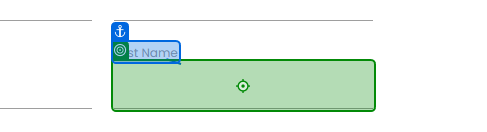
Task: Robotic Enterprise Framework
Workflow: Rpa Challenge

Step 1: type "[in_TransactionItem.SpecificContent("First Name").ToString]" into the text box in window 'Rpa Challenge' (chrome.exe)

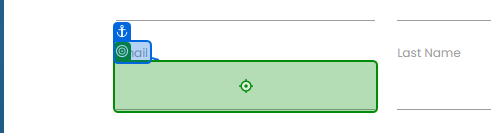
Step 2: type "[in_TransactionItem.SpecificContent("Email").ToString]" into the text box 'e7x0K' in window 'Rpa Challenge' (chrome.exe)

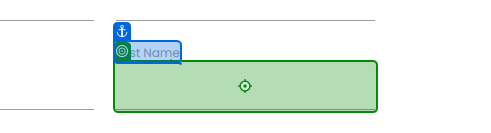
Step 3: type "[in_TransactionItem.SpecificContent("Last Name ").ToString]" into the text box 'y7Sb8' in window 'Rpa Challenge' (chrome.exe)

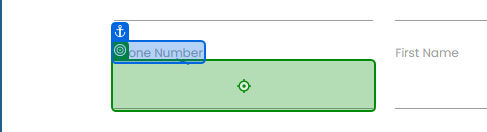
Step 4: type "[in_TransactionItem.SpecificContent("Phone Number").ToString]" into the text box 'z1q4i' in window 'Rpa Challenge' (chrome.exe)

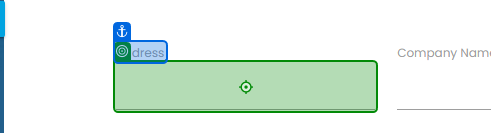
Step 5: type "[in_TransactionItem.SpecificContent("Address").ToString]" into the text box in window 'Rpa Challenge' (chrome.exe)

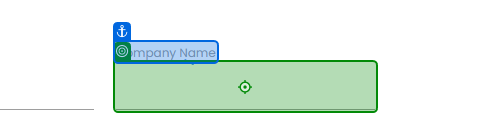
Step 6: type "[in_TransactionItem.SpecificContent("Company Name").ToString]" into the text box in window 'Rpa Challenge' (chrome.exe)

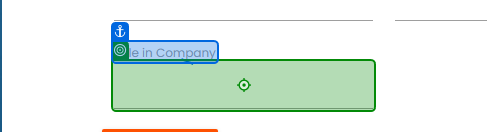
Step 7: type "[in_TransactionItem.SpecificContent("Role in Company").ToString]" into the text box '3ZUcc' in window 'Rpa Challenge' (chrome.exe)

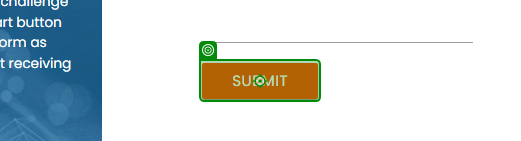
Step 8: click on the text box in window 'Rpa Challenge' (chrome.exe)
